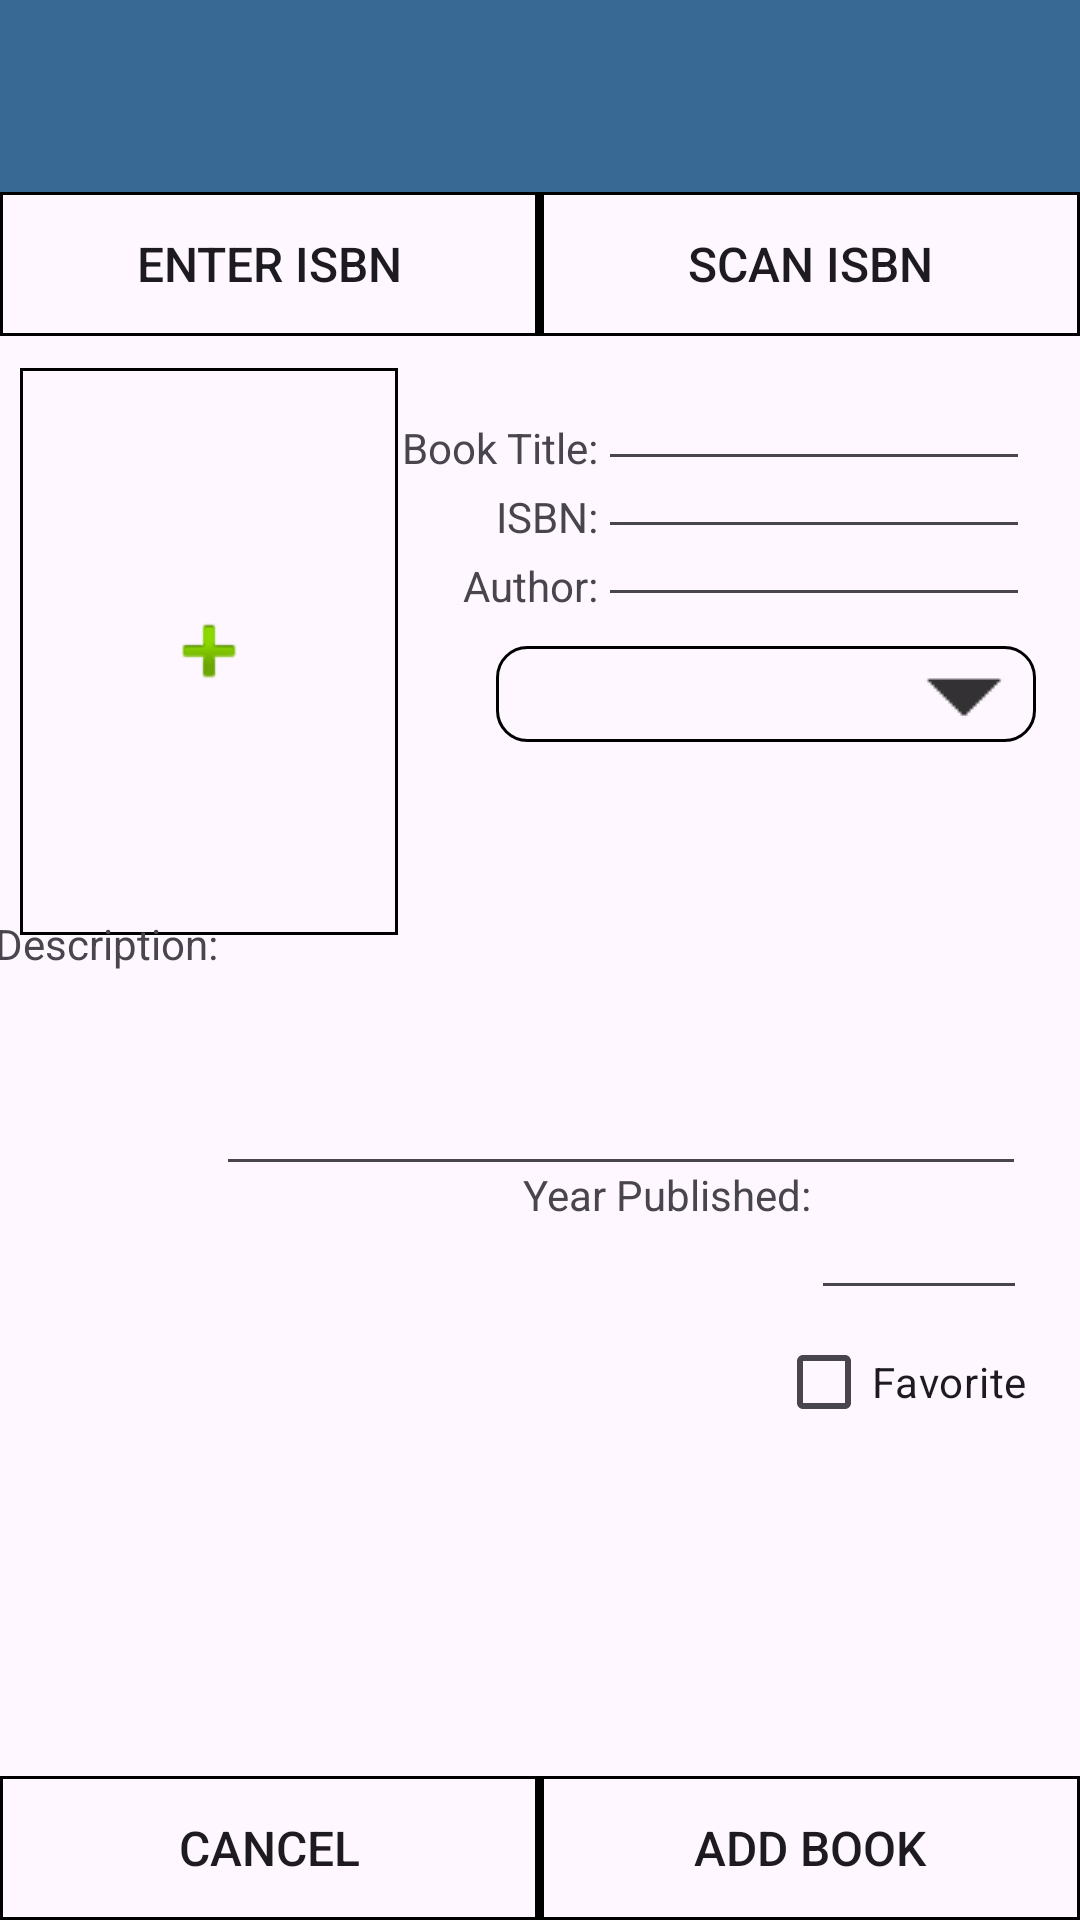

Here is an Android app screen rendered from its layout file. Give the layout XML and the strings, colors and styles it references.
<!-- AndroidManifest.xml: application theme Theme.BookTracker -->
<!-- res/layout/activity_add_book.xml -->
<?xml version="1.0" encoding="utf-8"?>
<androidx.constraintlayout.widget.ConstraintLayout xmlns:android="http://schemas.android.com/apk/res/android"
    xmlns:app="http://schemas.android.com/apk/res-auto"
    xmlns:tools="http://schemas.android.com/tools"
    android:id="@+id/main"
    android:layout_width="match_parent"
    android:layout_height="match_parent"
    tools:context=".addbook.AddBookActivity">

    <include
        layout="@layout/toolbar"
        android:id="@+id/toolbar"
        app:layout_constraintBottom_toBottomOf="parent"
        app:layout_constraintEnd_toEndOf="parent"
        app:layout_constraintHorizontal_bias="0.0"
        app:layout_constraintStart_toStartOf="parent"
        app:layout_constraintTop_toTopOf="parent"
        app:layout_constraintVertical_bias="0.0"/>

    <LinearLayout
        android:id="@+id/isbn_btn_bar"
        android:layout_width="match_parent"
        android:layout_height="wrap_content"
        android:orientation="horizontal"
        app:layout_constraintBottom_toBottomOf="parent"
        app:layout_constraintEnd_toEndOf="parent"
        app:layout_constraintHorizontal_bias="0.0"
        app:layout_constraintStart_toStartOf="parent"
        app:layout_constraintTop_toBottomOf="@+id/toolbar"
        app:layout_constraintVertical_bias="0">

        <Button
            android:id="@+id/enter_isbn"
            android:layout_width="0dp"
            android:layout_height="wrap_content"
            android:layout_weight="1"
            android:background="@drawable/square_button"
            android:drawSelectorOnTop="true"
            android:text="@string/enter_isbn"
            android:textSize="16sp" />

        <View
            android:layout_width="1dp"
            android:layout_height="match_parent"
            android:background="#000000" />

        <Button
            android:id="@+id/scan_btn"
            android:layout_width="0dp"
            android:layout_height="wrap_content"
            android:layout_weight="1"
            android:background="@drawable/square_button"
            android:drawSelectorOnTop="true"
            android:text="@string/scan_isbn"
            android:textSize="16sp" />
    </LinearLayout>

    <LinearLayout
        android:id="@+id/bottom_btn_bar"
        android:layout_width="match_parent"
        android:layout_height="wrap_content"
        android:orientation="horizontal"
        app:layout_constraintBottom_toBottomOf="parent"
        app:layout_constraintEnd_toEndOf="parent"
        app:layout_constraintHorizontal_bias="0.0"
        app:layout_constraintStart_toStartOf="parent"
        app:layout_constraintTop_toTopOf="parent"
        app:layout_constraintVertical_bias="1">

        <Button
            android:id="@+id/cancel_btn"
            android:layout_width="0dp"
            android:layout_height="wrap_content"
            android:layout_weight="1"
            android:background="@drawable/square_button"
            android:drawSelectorOnTop="true"
            android:text="@string/cancel"
            android:textSize="16sp" />

        <View
            android:layout_width="1dp"
            android:layout_height="match_parent"
            android:background="#000000" />

        <Button
            android:id="@+id/add_btn"
            android:layout_width="0dp"
            android:layout_height="wrap_content"
            android:layout_weight="1"
            android:background="@drawable/square_button"
            android:drawSelectorOnTop="true"
            android:text="@string/add_book_btn_str"
            android:textSize="16sp" />
    </LinearLayout>

    <ImageView
        android:id="@+id/book_cover"
        android:layout_width="0dp"
        android:layout_height="0dp"
        android:background="@drawable/image_selection"
        android:padding="1dp"
        app:layout_constraintBottom_toTopOf="@+id/bottom_btn_bar"
        app:layout_constraintDimensionRatio="H,1:1.5"
        app:layout_constraintEnd_toEndOf="parent"
        app:layout_constraintHorizontal_bias="0.029"
        app:layout_constraintStart_toStartOf="parent"
        app:layout_constraintTop_toBottomOf="@+id/isbn_btn_bar"
        app:layout_constraintVertical_bias="0.037"
        app:layout_constraintWidth_percent=".35" />

    <TextView
        android:id="@+id/book_title_textview"
        android:layout_width="wrap_content"
        android:layout_height="wrap_content"
        android:text="Book Title:"
        app:layout_constraintBottom_toTopOf="@+id/bottom_btn_bar"
        app:layout_constraintEnd_toStartOf="@+id/book_title"
        app:layout_constraintHorizontal_bias="1"
        app:layout_constraintStart_toEndOf="@+id/book_cover"
        app:layout_constraintTop_toBottomOf="@+id/isbn_btn_bar"
        app:layout_constraintVertical_bias="0.06" />

    <EditText
        android:id="@+id/book_title"
        android:layout_width="0dp"
        android:layout_height="0dp"
        android:ems="10"
        android:inputType="text"
        android:maxLength="50"
        android:textSize="12sp"
        app:layout_constraintBottom_toTopOf="@+id/bottom_btn_bar"
        app:layout_constraintEnd_toEndOf="parent"
        app:layout_constraintHeight_percent=".04"
        app:layout_constraintHorizontal_bias=".8"
        app:layout_constraintStart_toEndOf="@+id/book_cover"
        app:layout_constraintTop_toBottomOf="@+id/isbn_btn_bar"
        app:layout_constraintVertical_bias="0.05"
        app:layout_constraintWidth_percent=".4" />

    <EditText
        android:id="@+id/book_isbn"
        android:layout_width="0dp"
        android:layout_height="0dp"
        android:ems="10"
        android:inputType="number"
        android:maxLength="13"
        android:textSize="12sp"
        app:layout_constraintBottom_toTopOf="@+id/bottom_btn_bar"
        app:layout_constraintEnd_toEndOf="parent"
        app:layout_constraintHeight_percent=".04"
        app:layout_constraintHorizontal_bias="0.8"
        app:layout_constraintStart_toEndOf="@+id/book_cover"
        app:layout_constraintTop_toBottomOf="@+id/isbn_btn_bar"
        app:layout_constraintVertical_bias="0.10"
        app:layout_constraintWidth_percent=".4" />

    <TextView
        android:id="@+id/book_isbn_textview"
        android:layout_width="wrap_content"
        android:layout_height="wrap_content"
        android:text="@string/isbn"
        app:layout_constraintBottom_toTopOf="@+id/bottom_btn_bar"
        app:layout_constraintEnd_toStartOf="@+id/book_isbn"
        app:layout_constraintHorizontal_bias="1"
        app:layout_constraintStart_toEndOf="@+id/book_cover"
        app:layout_constraintTop_toBottomOf="@+id/isbn_btn_bar"
        app:layout_constraintVertical_bias="0.11" />

    <EditText
        android:id="@+id/book_author"
        android:layout_width="0dp"
        android:layout_height="0dp"
        android:ems="10"
        android:inputType="text"
        android:maxLength="50"
        android:textSize="12sp"
        app:layout_constraintBottom_toTopOf="@+id/bottom_btn_bar"
        app:layout_constraintEnd_toEndOf="parent"
        app:layout_constraintHeight_percent=".04"
        app:layout_constraintHorizontal_bias="0.8"
        app:layout_constraintStart_toEndOf="@+id/book_cover"
        app:layout_constraintTop_toBottomOf="@+id/isbn_btn_bar"
        app:layout_constraintVertical_bias="0.15"
        app:layout_constraintWidth_percent=".4" />

    <TextView
        android:id="@+id/book_author_textview"
        android:layout_width="wrap_content"
        android:layout_height="wrap_content"
        android:text="@string/author"
        app:layout_constraintBottom_toTopOf="@+id/bottom_btn_bar"
        app:layout_constraintEnd_toStartOf="@+id/book_isbn"
        app:layout_constraintHorizontal_bias="1"
        app:layout_constraintStart_toEndOf="@+id/book_cover"
        app:layout_constraintTop_toBottomOf="@+id/isbn_btn_bar"
        app:layout_constraintVertical_bias="0.16" />

    <Spinner
        android:id="@+id/status_dropdown"
        android:layout_width="0dp"
        android:layout_height="0dp"
        app:layout_constraintBottom_toTopOf="@+id/bottom_btn_bar"
        app:layout_constraintEnd_toEndOf="parent"
        app:layout_constraintHeight_percent=".05"
        app:layout_constraintHorizontal_bias="0.688"
        app:layout_constraintStart_toEndOf="@+id/book_cover"
        app:layout_constraintTop_toBottomOf="@+id/isbn_btn_bar"
        app:layout_constraintVertical_bias="0.231"
        app:layout_constraintWidth_percent=".5"
        android:background="@drawable/dropdown"
        style="@style/StatusSpinner"/>

    <EditText
        android:id="@+id/book_description"
        android:layout_width="0dp"
        android:layout_height="0dp"
        android:ems="10"
        android:gravity="start|top"
        android:inputType="textMultiLine"
        android:textSize="12sp"
        app:layout_constraintBottom_toTopOf="@+id/bottom_btn_bar"
        app:layout_constraintEnd_toEndOf="parent"
        app:layout_constraintHorizontal_bias=".8"
        app:layout_constraintStart_toStartOf="parent"
        app:layout_constraintTop_toBottomOf="@+id/status_dropdown"
        app:layout_constraintVertical_bias="0.092"
        app:layout_constraintHeight_percent=".2"
        app:layout_constraintWidth_percent=".75"/>

    <TextView
        android:id="@+id/book_description_textview"
        android:layout_width="wrap_content"
        android:layout_height="wrap_content"
        android:text="@string/description"
        app:layout_constraintBottom_toTopOf="@+id/bottom_btn_bar"
        app:layout_constraintEnd_toStartOf="@+id/book_description"
        app:layout_constraintHorizontal_bias="1.0"
        app:layout_constraintStart_toStartOf="parent"
        app:layout_constraintTop_toBottomOf="@+id/isbn_btn_bar"
        app:layout_constraintVertical_bias="0.419" />

    <EditText
        android:id="@+id/book_year_published"
        android:layout_width="0dp"
        android:layout_height="wrap_content"
        android:ems="10"
        android:inputType="number"
        android:maxLength="4"
        app:layout_constraintBottom_toTopOf="@+id/bottom_btn_bar"
        app:layout_constraintEnd_toEndOf="parent"
        app:layout_constraintHorizontal_bias="0.939"
        app:layout_constraintStart_toStartOf="parent"
        app:layout_constraintTop_toBottomOf="@+id/book_description"
        app:layout_constraintVertical_bias="0.0"
        app:layout_constraintWidth_percent=".2" />

    <TextView
        android:id="@+id/book_year_published_textview"
        android:layout_width="wrap_content"
        android:layout_height="wrap_content"
        android:text="@string/year_published"
        app:layout_constraintBottom_toTopOf="@+id/bottom_btn_bar"
        app:layout_constraintEnd_toStartOf="@+id/book_year_published"
        app:layout_constraintHorizontal_bias="1.0"
        app:layout_constraintStart_toStartOf="parent"
        app:layout_constraintTop_toBottomOf="@+id/isbn_btn_bar"
        app:layout_constraintVertical_bias="0.6" />

    <CheckBox
        android:id="@+id/favorite_checkbox"
        android:layout_width="wrap_content"
        android:layout_height="wrap_content"
        android:text="@string/favorite"
        app:layout_constraintBottom_toTopOf="@+id/bottom_btn_bar"
        app:layout_constraintEnd_toEndOf="parent"
        app:layout_constraintHorizontal_bias="0.936"
        app:layout_constraintStart_toStartOf="parent"
        app:layout_constraintTop_toBottomOf="@+id/book_year_published"
        app:layout_constraintVertical_bias="0.0" />
</androidx.constraintlayout.widget.ConstraintLayout>
<!-- res/layout/toolbar.xml (included above) -->
<?xml version="1.0" encoding="utf-8"?>
<androidx.appcompat.widget.Toolbar
    android:id="@+id/toolbar"
    android:layout_width="match_parent"
    android:layout_height="wrap_content"
    android:background="?android:attr/statusBarColor"
    android:popupTheme="@style/ThemeOverlay.AppCompat.Dark"
    app:layout_constraintBaseline_toTopOf="parent"
    xmlns:app="http://schemas.android.com/apk/res-auto"
    xmlns:android="http://schemas.android.com/apk/res/android"
    android:theme="@style/ToolbarOverflowStyle">

    <CheckBox
        android:id="@+id/use_darkmode"
        android:layout_width="36dp"
        android:layout_height="36dp"
        android:layout_gravity="end"
        android:layout_marginEnd="24dp"
        android:button="@null"
        />
</androidx.appcompat.widget.Toolbar>
<!-- resources referenced by this layout -->
<resources>
  <!-- drawable dropdown (drawable) -->
  <layer-list xmlns:android="http://schemas.android.com/apk/res/android">
      <item>
          <shape android:shape="rectangle">
              <solid android:color="@android:color/transparent" />
              <stroke android:width="1dp" android:color="@color/black" />
              <corners android:radius="10dp"/>
          </shape>
      </item>
  
      <item>
          <bitmap
              android:gravity="end|center_vertical"
              android:src="@drawable/drop_down_arrow"/>
      </item>
  </layer-list>
  <!-- drawable image_selection (drawable) -->
  <?xml version="1.0" encoding="utf-8"?>
  <layer-list xmlns:android="http://schemas.android.com/apk/res/android">
      <item>
          <shape android:shape="rectangle">
              <stroke
                  android:width="1dp"
                  android:color="@color/black">
              </stroke>
          </shape>
      </item>
      <item>
          <bitmap
              android:gravity="center"
              android:src="@android:drawable/ic_input_add"/>
      </item>
  </layer-list>
  <!-- drawable square_button (drawable) -->
  <?xml version="1.0" encoding="utf-8"?>
  <ripple xmlns:android="http://schemas.android.com/apk/res/android"
      android:color="#88FFFFFF"> 
      <item>
          <shape android:shape="rectangle">
              <stroke
                  android:width="1dp"
                  android:color="@color/black">
              </stroke>
          </shape>
      </item>
  
      
      <item>
          <shape android:shape="rectangle">
              <stroke
                  android:width="1dp"
                  android:color="@color/black">
              </stroke>
          </shape>
      </item>
  </ripple>
  <string name="add_book_btn_str">Add Book</string>
  <string name="author">Author:</string>
  <string name="cancel">Cancel</string>
  <string name="description">Description:</string>
  <string name="enter_isbn">Enter ISBN</string>
  <string name="favorite">Favorite</string>
  <string name="isbn">ISBN:</string>
  <string name="scan_isbn">Scan ISBN</string>
  <string name="year_published">Year Published:</string>
  <style name="StatusSpinner">
          <item name="backgroundTint">#000000</item>
      </style>
  <style name="ToolbarOverflowStyle">
          <item name="colorControlNormal">#FFFFFF</item>
      </style>
  <style name="Theme.BookTracker" parent="Base.Theme.BookTracker" />
  <!-- drawable drop_down_arrow: png bitmap (drawable, 258 bytes) -->
  <style name="Base.Theme.BookTracker" parent="Theme.Material3.DayNight.NoActionBar">
          <item name="colorPrimary">#386994</item>
      </style>
  <!-- not gathered from this repository: default colours our renderer supplied (Android Studio template values) -->
  <color name="black">#FF000000</color>
</resources>
